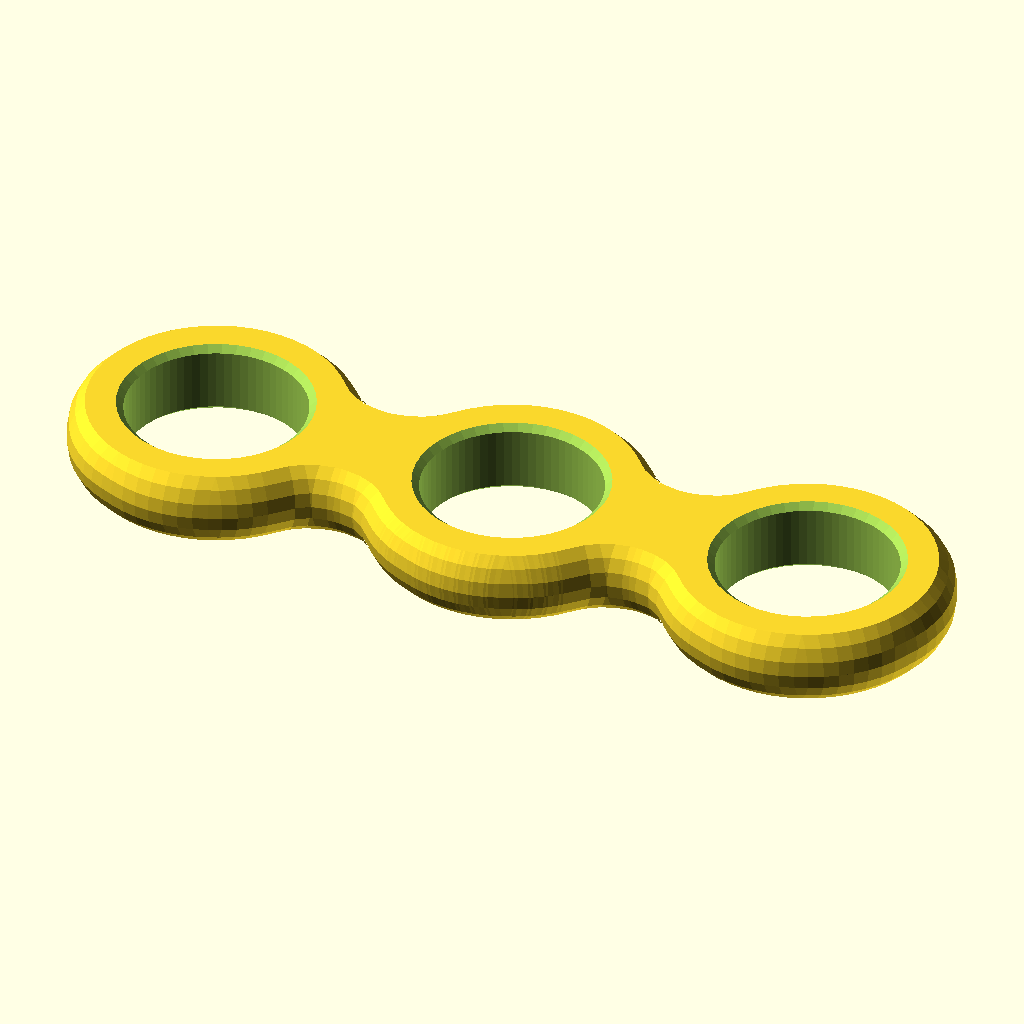
Cell 1: the model at its default parameters.
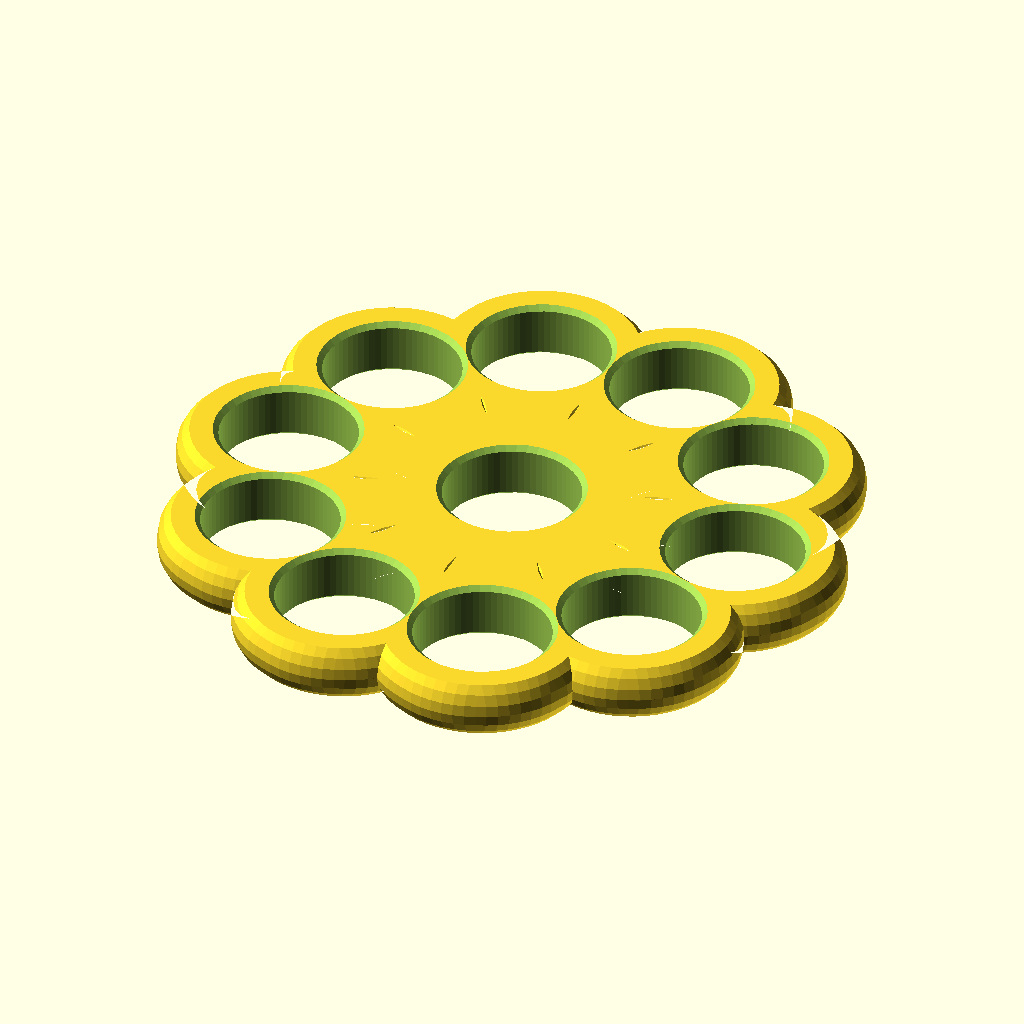
Cell 2: num_arms = 10 (everything else at default).
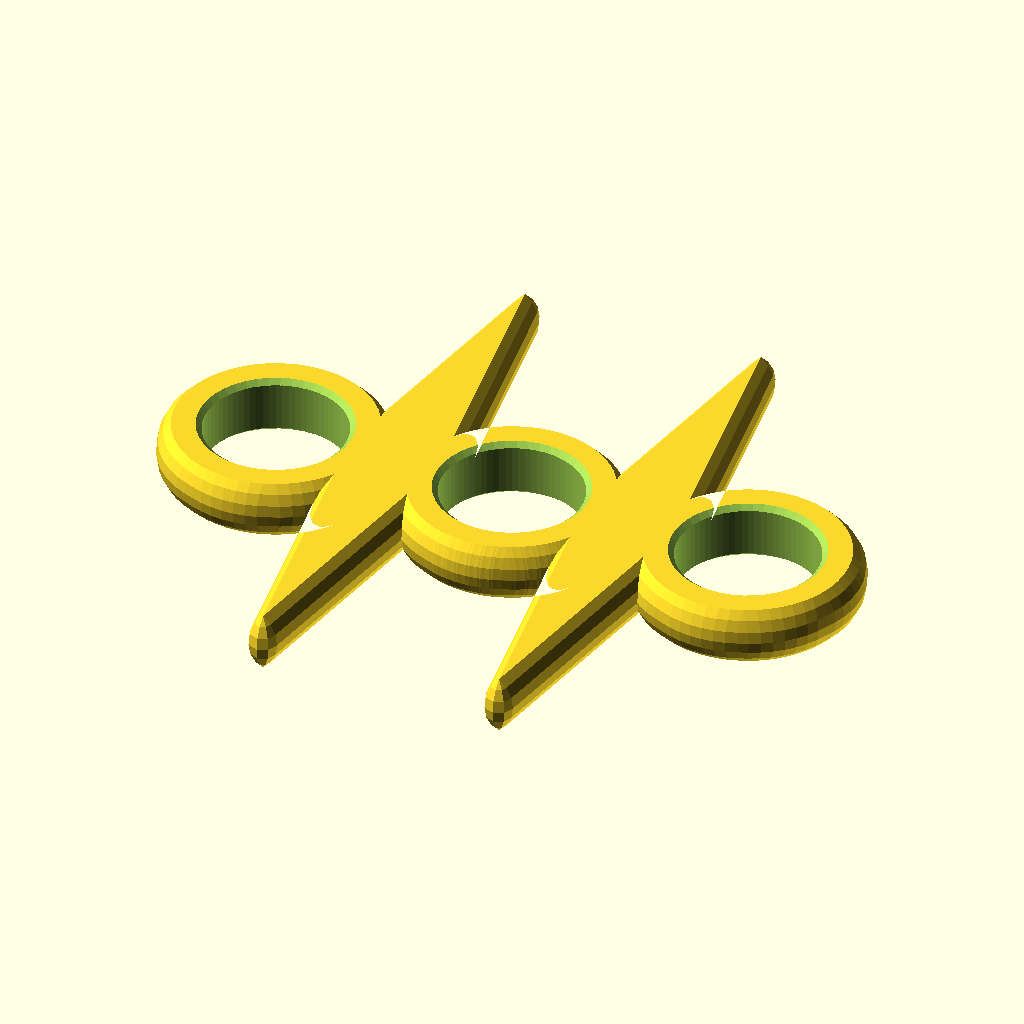
Cell 3 — spinner_mid_width set to 50, the other parameters unchanged.
All cells are drawn from the same view direction (rotation 55°, 0°, 25°, orthographic, colour scheme Cornfield), but the view is re-fitted for each cell, so position and scale can differ between cells as well as the parameter.
The OpenSCAD source (inputs/thingiverse/files/thing-2195122/files/spinner-v1.scad):
//spinner v1.1

/* [Global] */

//Number of arms
num_arms = 2; //[0:10]
//Thickness of spinner (for 608 bearing set to 7)
thickness = 5; //[3:20]
//Round edges: set to 0 for flat, 1 for fully round, and anywhere inbetween for slightly rounded
rounding = 0.5; //[0:0.1:1]
//Width of the arms
spinner_mid_width = 7; //[1:50]
//Gap between spinner hubs
arm_spacing = 2; //[1:50]
//Hole diameter (for 608 bearing set to 22.5)
spinner_hole_diameter = 12; //[5:50]
//cap height
cap_height = 2; //[2:0.5:5]
//Tweak this is the spinner cap is slightly too tight or loose
clearance = 0.75; //[0:0.05:1]
//Choose view. Part 3 is only for visualisation, it won't print properly
PART = 1; //[1:Body, 2:Cap, 3:Assembly]

/* [Hidden] */

bulge = thickness/2 * rounding;
spinner_solid_diameter = spinner_hole_diameter + cap_height*2.5;
spinner_top_diameter = spinner_solid_diameter - cap_height;
arm_length = spinner_solid_diameter/2 + arm_spacing;

$fs = 1;
$fa = 5;

if (PART==0) outline();
if (PART==1) body();
if (PART==2) {
	cap(1);
	translate([spinner_top_diameter+1,0,0]) cap(2);
}
if (PART==3) {
	difference() {
		union() {
			color("red") body();
			color("grey") translate([0,0,((thickness+clearance/3)/2 + cap_height+0.05)]) rotate([180,0,0]) cap(1);
			color("white") translate([0,0,-((thickness+clearance/3)/2 + cap_height)]) cap(2);
		}
		translate([50,0,0]) cube(100,center=true);
	}
}

module cap(type, top_d=spinner_top_diameter) {
	nub_height = (thickness+clearance/3)/2;
	difference() {
		union() {
			cylinder(d=spinner_top_diameter, h=cap_height);
			cylinder(d=spinner_hole_diameter-clearance, h=nub_height + cap_height, $fs=$fs/2);
			if (type == 2) {
				translate([0,0,nub_height + cap_height - 0.01]) 
					cylinder(d=spinner_hole_diameter/2, h=nub_height-clearance, $fn=8);
			}
		}
		circleBevel(cap_height/(2), spinner_top_diameter, int=false);
		if (type == 1) {
			translate([0,0,cap_height + 0.01])
				cylinder(d=spinner_hole_diameter/2, h=nub_height + clearance/2);
			translate([0,0,nub_height + cap_height]) rotate([180,0,0])
				circleBevel(0.5, spinner_hole_diameter/2, int=true);
		}
	}
}

module body() {
	difference() {
		minkowski() {
			if (num_arms>0) {
				linear_extrude(height=0.01, center=true, convexity=20, twist=0) {
					outline();
				}
			} else {
				cylinder(r=spinner_solid_diameter/2, h=0.01, center=true);
			}
			if (bulge>0) {
				if(bulge<thickness/2) {
					bulb(r=bulge, h=thickness, 3d=true);
				} else {
					sphere(d=thickness);
				}
			} else {
				cylinder(r=0.01, h=thickness, center=true);
			}
		}
		cylinder_cutout(d=spinner_hole_diameter, h=thickness, bevel=0.6);
		if (num_arms>0)
			for (i=[0:num_arms])
				rotate(i*360/num_arms+0.1)
					translate([spinner_solid_diameter + arm_spacing*2, 0, 0])
						cylinder_cutout(d=spinner_hole_diameter, h=thickness, bevel=0.6);
	}
}

module outline() {
	for (i=[0:num_arms-1])
		rotate(i*360/num_arms)
			translate([arm_length, 0, 0])
				dogbone_polygon(r=spinner_solid_diameter/2, mid_width=spinner_mid_width, x_dist=spinner_solid_diameter/2 + arm_spacing);
}

module dogbone_polygon(r, mid_width, x_dist, full=true, center=true) {
	//$fs=1;
	center_gap = (x_dist - r) * 2;
	a = r + center_gap/2;
	cut_r = (pow(mid_width/2,2) + pow(center_gap/2,2) + 2*r*center_gap/2)/(2*(r - mid_width/2));
	b = cut_r + mid_width/2;
	theta_b = atan(a/b);
	theta_a = 90 + theta_b;
	function big_arc(x) = r * [cos(x), sin(x)] + [a, 0];
	function small_arc(y) = cut_r * [cos(y-90), sin(y-90)] + [0, b];
	big_step = $fs/(2*3.14159*r) * 360;
	small_step = $fs/(2*3.14159*cut_r) * 360;
	list_big_arc = [ for (i = [0 : big_step : theta_a]) big_arc(i) ];
	list_small_arc = [ for (i = [theta_b-small_step : -small_step : 0]) small_arc(i) ];
	whole_list = cat(list_big_arc, list_small_arc);
	quarter_shape = reverse(cat(whole_list, [[0, mid_width/2]]));
	half_shape = cat(quarter_shape, reverse(invert_y(quarter_shape)));
	full_shape = cat(half_shape, reverse(invert_x(half_shape)));
	//echo("half");
	//echo(half_shape);
	//echo("full");
	//echo(full_shape);
	if (mid_width==r*2) {
		hull() {
			mirX()
				translate([r+center_gap/2,0,0])
					circle(r);
		}
	} else {
		if (full) {
			polygon(full_shape);
		} else {
			polygon(half_shape);
		}
	}
}

module bulb(r=1, h=5, 3d=false) {
	rad = (pow(h/2,2)/r + r)/2;
	module bulb_2d() {
		intersection() {
			translate([rad - r,0,0])
				circle(r=rad);
			translate([r - rad,0,0])
				circle(r=rad);
			translate([0,-rad,0])
				square(rad*2);
		}
	}
	if (3d==false) {
		bulb_2d();
	} else {
		rotate_extrude(convexity=10) {
			bulb_2d();
		}
	}
}


function reverse(list) = [for (i = [len(list)-1:-1:0]) list[i]];
function cat(L1, L2) = [for(L=[L1, L2], a=L) a];
function invert_x(poly) = [ for (i = [0:len(poly)-1]) [-poly[i][0], poly[i][1]]];
function invert_y(poly) = [ for (i = [0:len(poly)-1]) [poly[i][0], -poly[i][1]]];

module cylinder_cutout(d=10, h=10, bevel=0.6) {
	union() {
		cylinder(d=d, h=h+0.1, $fs=$fs/2, center=true);
		mirZ() translate([0, 0, h/2]) rotate([180,0,0]) circleBevel(bevel,d,int=true);
	}
}

module mir(plane=[1,0,0]) {
	children();
	mirror(plane)
		children();
}
module mirX() {children(); mirror([1,0,0]) children();}
module mirY() {children(); mirror([0,1,0]) children();}
module mirZ() {children(); mirror([0,0,1]) children();}

module circleBevel(h, d, int=false, overlap=0.1) {
    if (int==false) {
        difference() {
            translate([0,0,-overlap])
                cylinder(d=d+overlap*2, h=h+overlap*2);
            translate([0,0,h-d/2])
                cylinder(d1=0, d2=d+overlap*2, h=d/2+overlap*2);
        }
    }
    if (int==true) {
        translate([0,0,-overlap])
            cylinder(d1=(d-overlap*4)+(h+overlap*2)*2, d2=d-overlap*4, h=h+overlap);
    }
}
Parameter table extracted from the source (name, type, default, range or options):
num_arms: number, default 2, range 0 to 10
thickness: number, default 5, range 3 to 20
rounding: number, default 0.5, range 0 to 1, step 0.1
spinner_mid_width: number, default 7, range 1 to 50
arm_spacing: number, default 2, range 1 to 50
spinner_hole_diameter: number, default 12, range 5 to 50
cap_height: number, default 2, range 2 to 5, step 0.5
clearance: number, default 0.75, range 0 to 1, step 0.05
PART: number, default 1, options 1, 2, 3
